Run: headless pygame with SDL's dummy video driver; simulated clock (each Clock.tick advances the game by its frame time, no real sleeping); random seed 0; keys injected as events and as key.get_pressed() state; no mouse input.
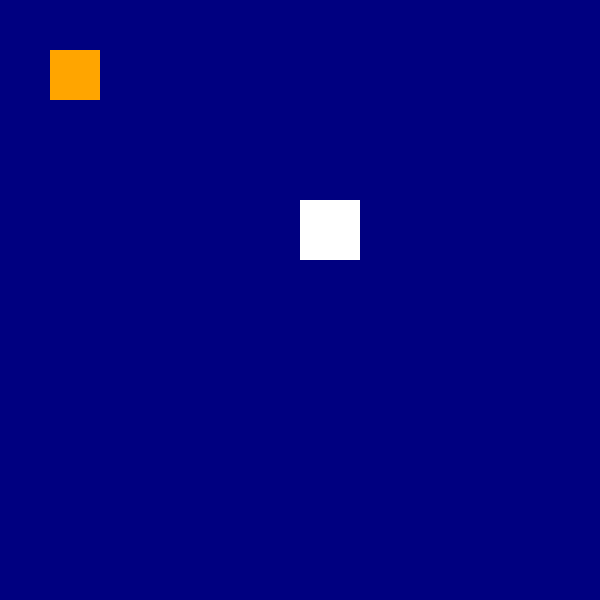
Frame 1 of 4 · flips 1–60 · no input
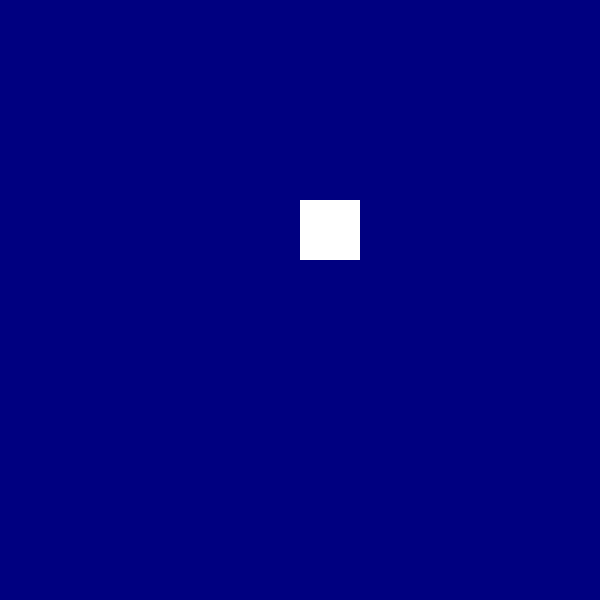
Frame 2 of 4 · flips 61–180 · tapped SPACE, RETURN · held RIGHT (→), D
Frame 3 of 4 · flips 181–300 · held DOWN (↓), S · screen unchanged from frame 2, image omitted
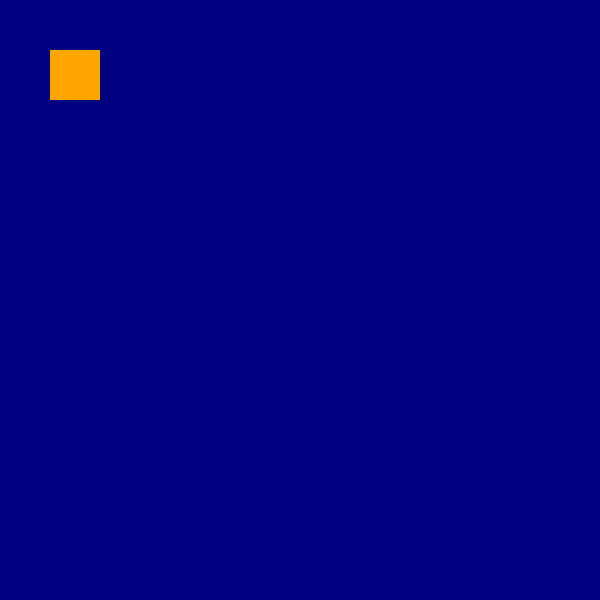
Frame 4 of 4 · flips 301–420 · held LEFT (←), A, UP (↑), W

The pygame program that drew these frames:

import pygame
pygame.init()
screen = pygame.display.set_mode((600,600))
pygame.display.set_caption("Sprite Collision")
orange = (255,165,0)
white = (255,255,255)
navyblue = (0,0,128)
p = pygame.Rect(50,50,50,50)
o = pygame.Rect(300,200,60,60)
run = True
pv = True
speed = 5
ov = True
while run:
    pygame.time.delay(20)
    for event in pygame.event.get():
        if event.type == pygame.QUIT:
            pygame.quit()
    is1 = pygame.key.get_pressed()
    if is1[pygame.K_LEFT]:
        p.x -= speed
    if is1[pygame.K_RIGHT]:
        p.x += speed
    if is1[pygame.K_UP]:
        p.y -= speed
    if is1[pygame.K_DOWN]:
        p.y += speed
    if p.colliderect(o):
        ov = False
    screen.fill(navyblue)
    if pv:
        pygame.draw.rect(screen, orange, p)
    if ov:
        pygame.draw.rect(screen, white, o)
    pygame.display.flip()
